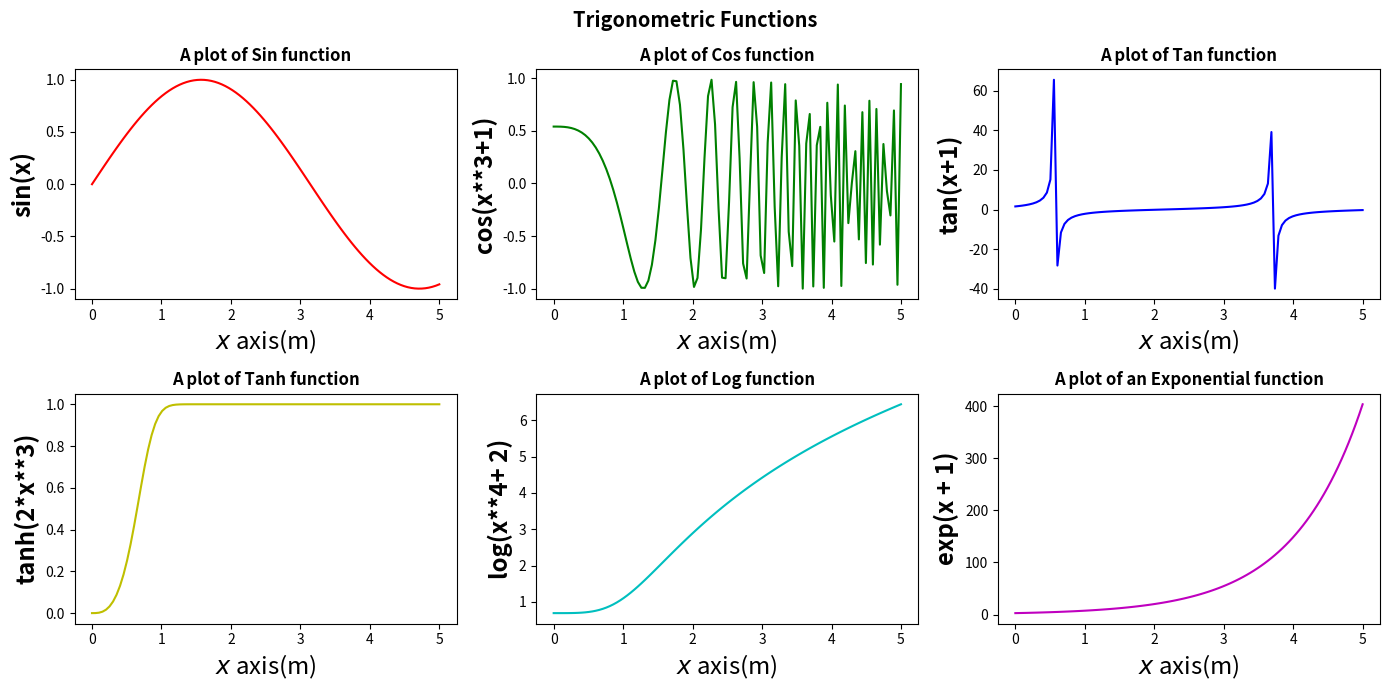

Here is the Python script that generated this plot:
import numpy as np
from matplotlib import pyplot as plt

x = np.linspace(0,5,100)
y1 = np.sin(x)
y2 = np.cos(x**3+1)
y3 = np.tan(x+1)
y4 = np.tanh(2*x**3)
y5 = np.log(x**4+ 2)
y6 = np.exp(x + 1)

# now we decide the actual figure size in inches
fig = plt.figure(figsize=(14,7))

plt.suptitle('Trigonometric Functions',fontweight='bold', fontsize='x-large')
plt.subplots_adjust(hspace=0.3, top=0.8) 
# create subplots 231 means make a 2x3 grid and this is the first plot

plt.subplot(231)
#these are here to show that you can do the same here as for a single plot
plt.title('A plot of Sin function',fontsize = 'large',fontstyle='italic',fontweight='bold')
plt.ylabel('sin(x)',fontsize = 'xx-large',fontstyle='oblique',fontweight = 'heavy')
plt.xlabel('$x$ axis(m)',fontsize = 'xx-large',fontstyle='normal',fontweight = 'medium')
plt.plot(x,y1,color='r')

plt.subplot(232)
plt.title('A plot of Cos function',fontsize = 'large',fontstyle='italic',fontweight='bold')
plt.ylabel('cos(x**3+1)',fontsize = 'xx-large',fontstyle='oblique',fontweight = 'heavy')
plt.xlabel('$x$ axis(m)',fontsize = 'xx-large',fontstyle='normal',fontweight = 'medium')
plt.plot(x,y2,color='g')

plt.subplot(233)
plt.title('A plot of Tan function',fontsize = 'large',fontstyle='italic',fontweight='bold')
plt.ylabel('tan(x+1)',fontsize = 'xx-large',fontstyle='oblique',fontweight = 'heavy')
plt.xlabel('$x$ axis(m)',fontsize = 'xx-large',fontstyle='normal',fontweight = 'medium')
plt.plot(x,y3,color='b')

plt.subplot(234)
plt.title('A plot of Tanh function',fontsize = 'large',fontstyle='italic',fontweight='bold')
plt.ylabel('tanh(2*x**3)',fontsize = 'xx-large',fontstyle='oblique',fontweight = 'heavy')
plt.xlabel('$x$ axis(m)',fontsize = 'xx-large',fontstyle='normal',fontweight = 'medium')
plt.plot(x,y4,color='y')

plt.subplot(235)
plt.title('A plot of Log function',fontsize = 'large',fontstyle='italic',fontweight='bold')
plt.ylabel('log(x**4+ 2)',fontsize = 'xx-large',fontstyle='oblique',fontweight = 'heavy')
plt.xlabel('$x$ axis(m)',fontsize = 'xx-large',fontstyle='normal',fontweight = 'medium')
plt.plot(x,y5,color='c')

plt.subplot(236)
plt.title('A plot of an Exponential function',fontsize = 'large',fontstyle='italic',fontweight='bold')
plt.ylabel('exp(x + 1)',fontsize = 'xx-large',fontstyle='oblique',fontweight = 'heavy')
plt.xlabel('$x$ axis(m)',fontsize = 'xx-large',fontstyle='normal',fontweight = 'medium')
plt.plot(x,y6,color='m')
# removed extra white space
plt.tight_layout()
#plt.show()
plt.savefig("Trig functions(plot).pdf") 